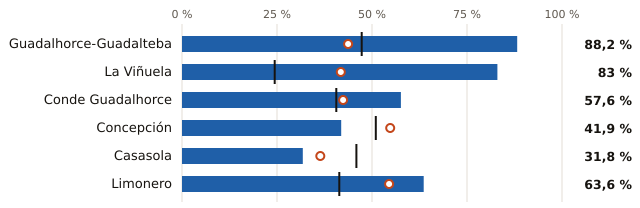

Source data for this figure (header and first rows):
embalse, pct, pct_hace_1_anio, pct_media_10_anios, vol_hm3, capacidad_hm3
Guadalhorce-Guadalteba, 88.2, 43.7, 47.3, 246.0, 279.0
La Viñuela, 83.0, 41.8, 24.4, 137.0, 165.0
Conde Guadalhorce, 57.6, 42.4, 40.6, 38.0, 66.0
Concepción, 41.9, 54.8, 51.0, 26.0, 62.0
Casasola, 31.8, 36.4, 45.9, 7.0, 22.0
Limonero, 63.6, 54.5, 41.4, 14.0, 22.0
